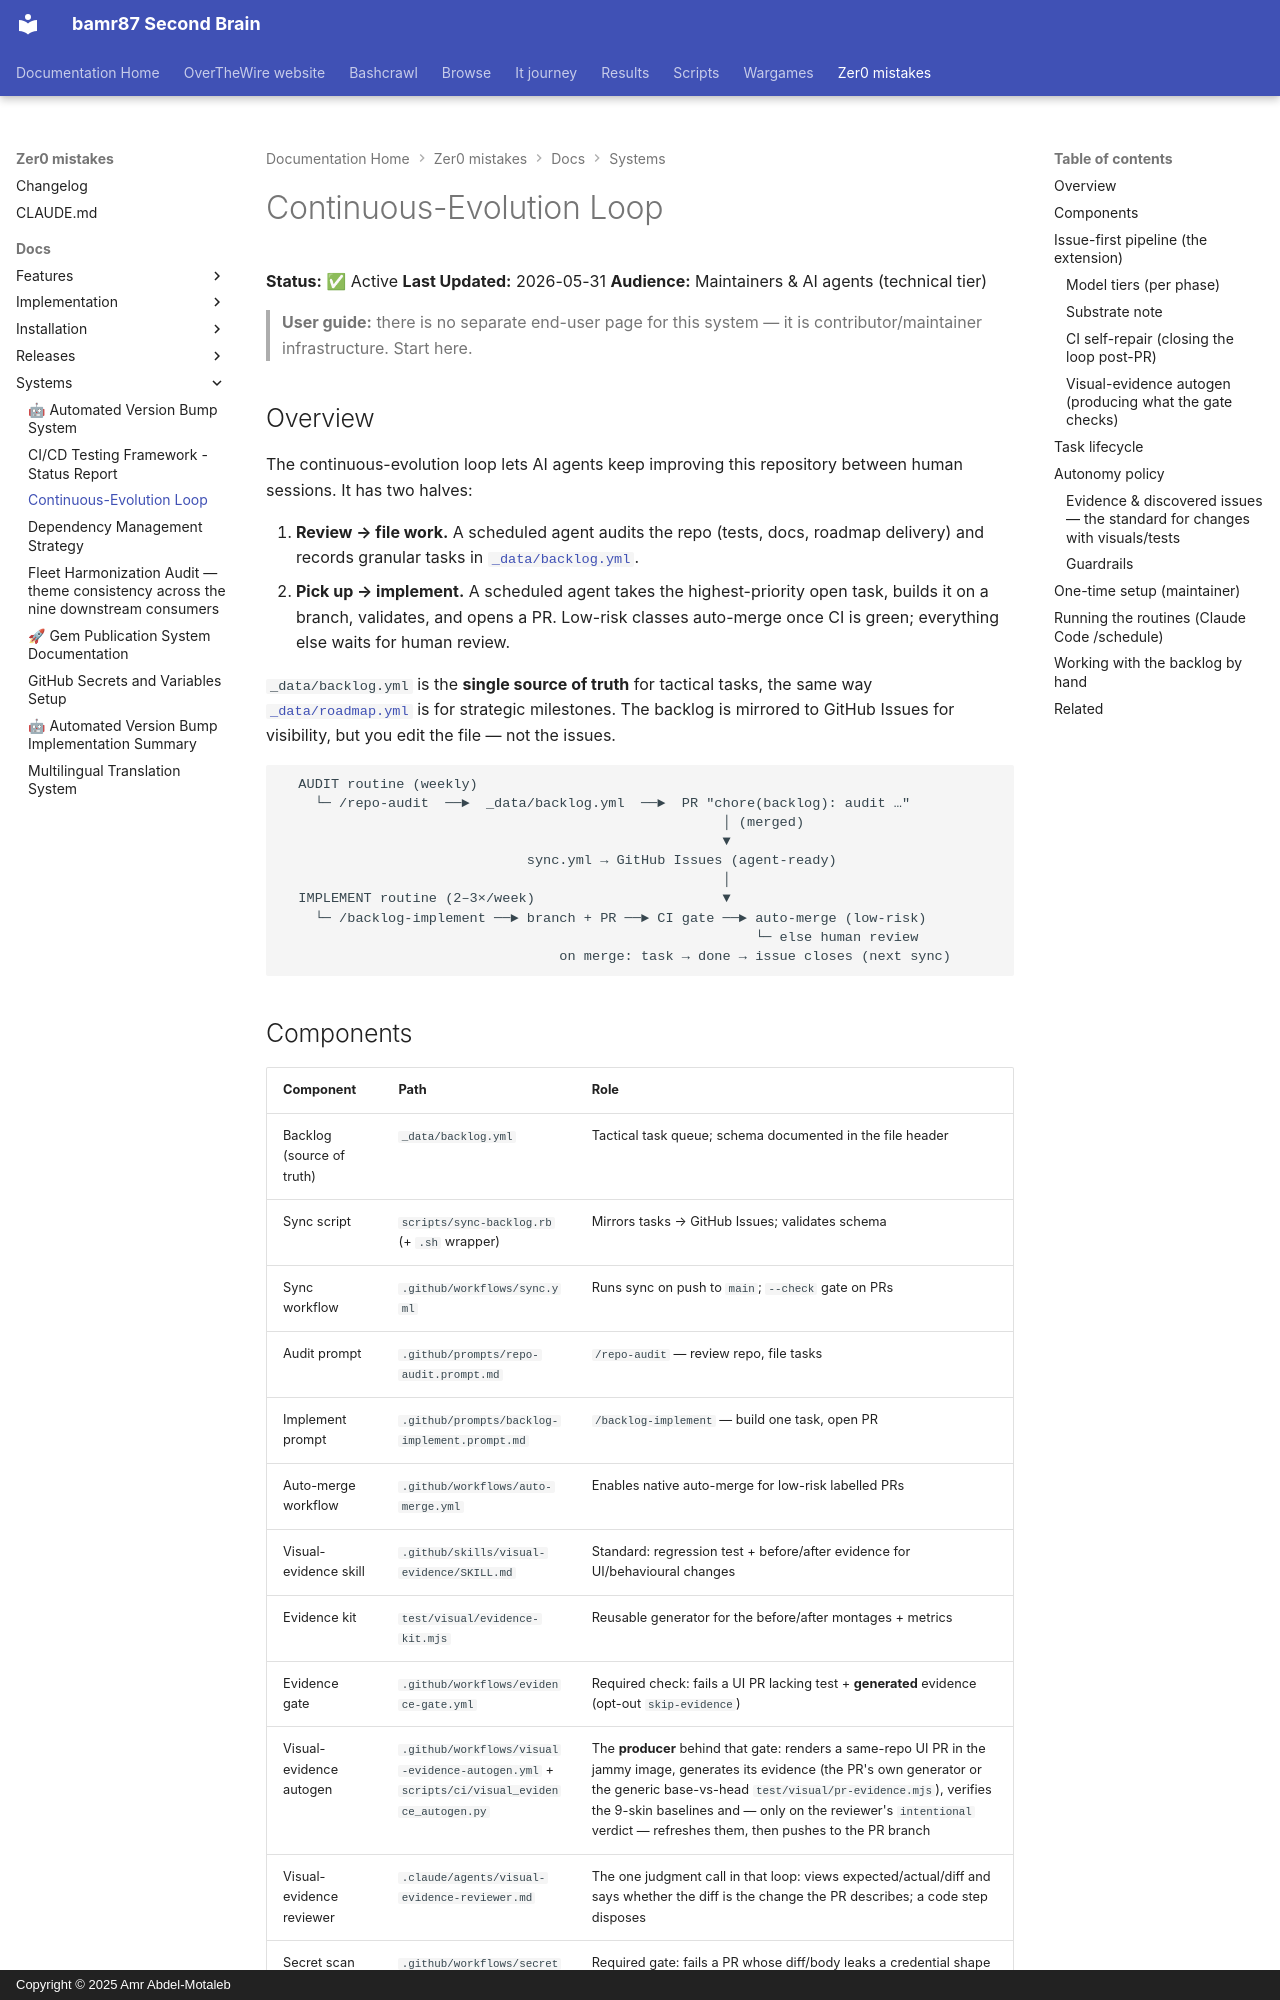

repository: bamr87/README · page: zer0-mistakes/docs/systems/continuous-evolution/index.html · generator: mkdocs · copyright: Copyright © 2025 Amr Abdel-Motaleb

---
author: bamr87
categories:
- docs
date: 2026-06-01 03:43:23+00:00
description: The continuous-evolution loop that lets scheduled AI agents audit this
  repo into a backlog and implement the highest-priority tasks via PRs.
lastmod: 2026-06-01 03:43:23+00:00
source_file: docs/systems/continuous-evolution.md
source_repo: bamr87/zer0-mistakes
source_url: https://github.com/bamr87/zer0-mistakes/blob/main/docs/systems/continuous-evolution.md
tags:
- systems
- automation
title: Continuous-Evolution Loop
---

# Continuous-Evolution Loop

**Status:** ✅ Active **Last Updated:** 2026-05-31 **Audience:** Maintainers & AI agents (technical tier)

> **User guide:** there is no separate end-user page for this system — it is
> contributor/maintainer infrastructure. Start here.

## Overview

The continuous-evolution loop lets AI agents keep improving this repository between human sessions. It has two halves:

1. **Review → file work.** A scheduled agent audits the repo (tests, docs,
roadmap delivery) and records granular tasks in [`_data/backlog.yml`](../../_data/backlog.yml).
2. **Pick up → implement.** A scheduled agent takes the highest-priority open
task, builds it on a branch, validates, and opens a PR. Low-risk classes auto-merge once CI is green; everything else waits for human review.

`_data/backlog.yml` is the **single source of truth** for tactical tasks, the same way [`_data/roadmap.yml`](../../_data/roadmap.yml) is for strategic milestones. The backlog is mirrored to GitHub Issues for visibility, but you edit the file — not the issues.

```text
  AUDIT routine (weekly)
    └─ /repo-audit  ──►  _data/backlog.yml  ──►  PR "chore(backlog): audit …"
                                                      │ (merged)
                                                      ▼
                              sync.yml → GitHub Issues (agent-ready)
                                                      │
  IMPLEMENT routine (2–3×/week)                       ▼
    └─ /backlog-implement ──► branch + PR ──► CI gate ──► auto-merge (low-risk)
                                                          └─ else human review
                                  on merge: task → done → issue closes (next sync)
```
